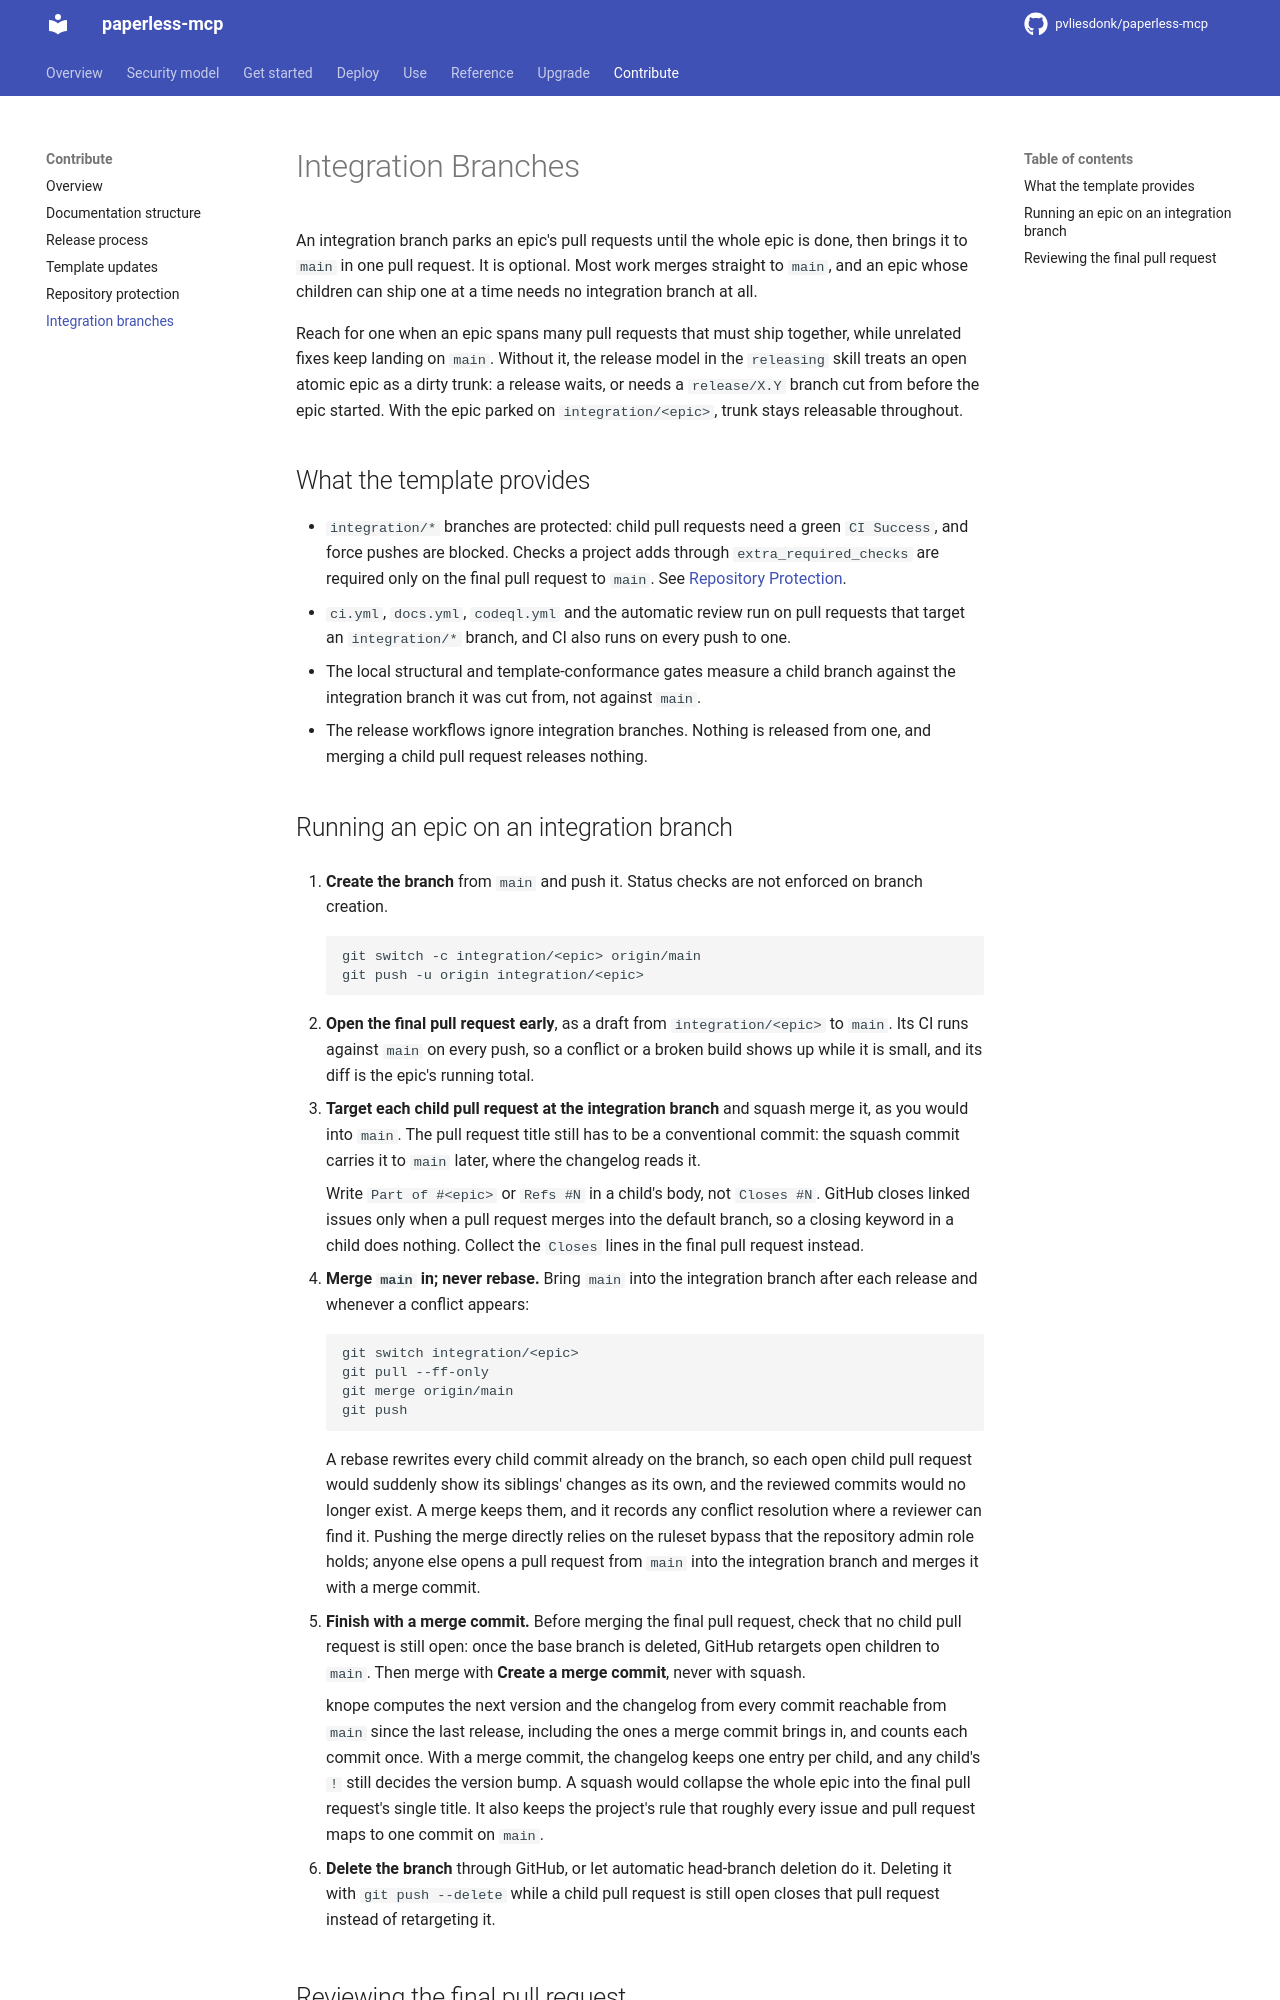

repository: pvliesdonk/paperless-mcp · page: unstable/contribute/integration-branches/index.html · generator: mkdocs

---
description: "How to run an epic on an integration branch and bring it to main in one pull request."
kind: how-to
---

# Integration Branches

An integration branch parks an epic's pull requests until the whole epic is
done, then brings it to `main` in one pull request. It is optional. Most work
merges straight to `main`, and an epic whose children can ship one at a time
needs no integration branch at all.

Reach for one when an epic spans many pull requests that must ship together,
while unrelated fixes keep landing on `main`. Without it, the release model
in the `releasing` skill treats an open atomic epic as a dirty trunk: a
release waits, or needs a `release/X.Y` branch cut from before the epic
started. With the epic parked on `integration/<epic>`, trunk stays releasable
throughout.

## What the template provides

- `integration/*` branches are protected: child pull requests need a green
  `CI Success`, and force pushes are blocked. Checks a project adds through
  `extra_required_checks` are required only on the final pull request to
  `main`. See
  [Repository Protection](repository-protection.md).
- `ci.yml`, `docs.yml`, `codeql.yml` and the automatic review run on pull
  requests that target an `integration/*` branch, and CI also runs on every
  push to one.
- The local structural and template-conformance gates measure a child branch
  against the integration branch it was cut from, not against `main`.
- The release workflows ignore integration branches. Nothing is released
  from one, and merging a child pull request releases nothing.
